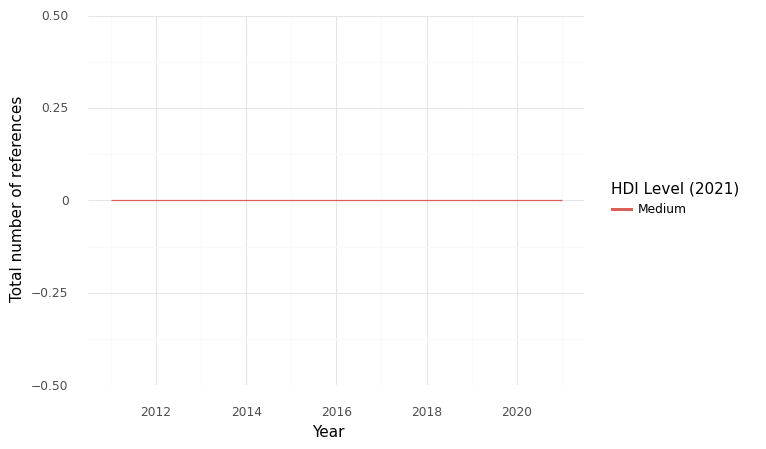

Values plotted in this chart, from the file beside it:
, HDI Level (2021), Year, intersection, climate, health, sum, Sector
0, Medium, 2011, 0.0, 0.0, 4.0, 4.0, Health Care Equipment & Ser...
1, Medium, 2021, 0.0, 0.0, 4.0, 4.0, Health Care Equipment & Ser...
